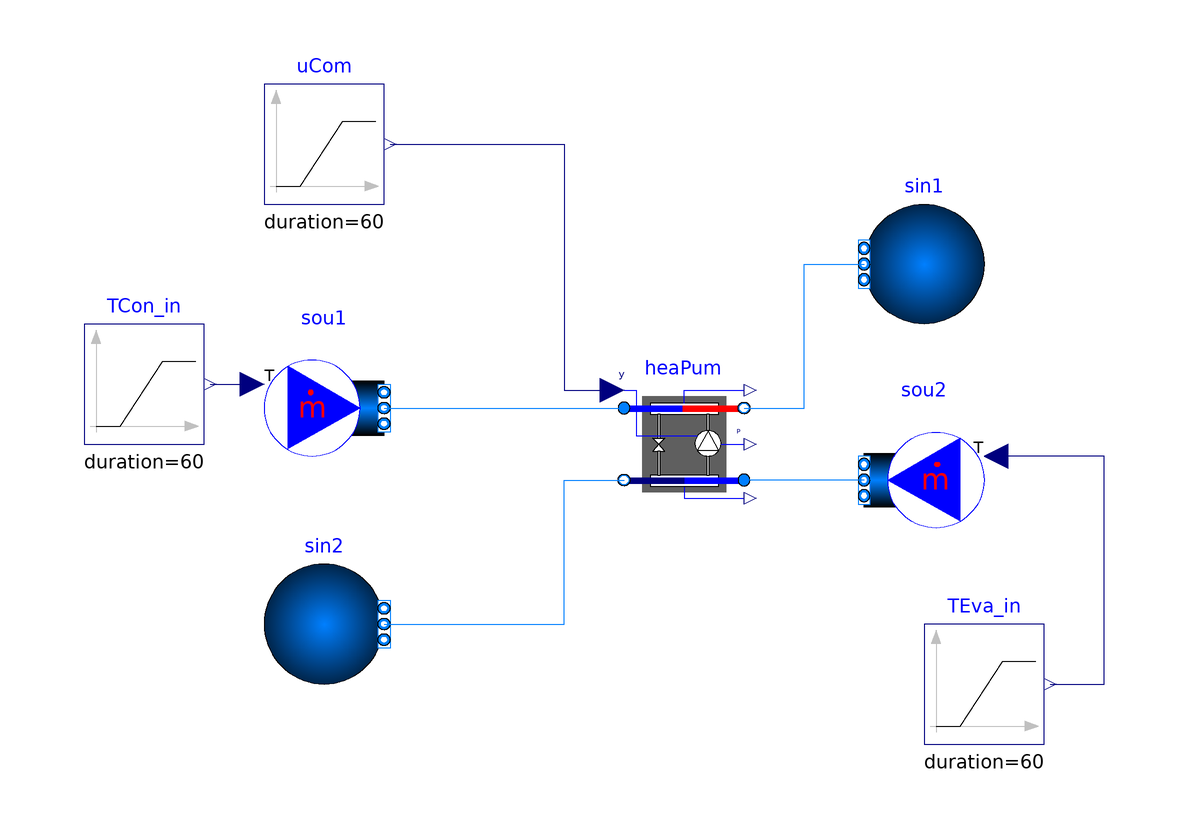

This picture is the connection diagram that the Modelica source below describes through its graphical annotations.

model Carnot_y "Test model for heat pump based on Carnot efficiency"
  extends Modelica.Icons.Example;
 package Medium1 = BrineGrid.Media.Water "Medium model";
 package Medium2 = BrineGrid.Media.Water "Medium model";
  parameter Real COP_nominal = 6 "Nominal COP";

  parameter Modelica.SIunits.Power P_nominal=10E3
    "Nominal compressor power (at y=1)";
  parameter Modelica.SIunits.TemperatureDifference dTEva_nominal=-10
    "Temperature difference evaporator outlet-inlet";
  parameter Modelica.SIunits.TemperatureDifference dTCon_nominal=10
    "Temperature difference condenser outlet-inlet";
  parameter Modelica.SIunits.MassFlowRate m2_flow_nominal=
     -P_nominal*(COP_nominal-1)/cp2_default/dTEva_nominal
    "Nominal mass flow rate at chilled water side";
  parameter Modelica.SIunits.MassFlowRate m1_flow_nominal=
      P_nominal*COP_nominal/cp1_default/dTCon_nominal
    "Nominal mass flow rate at condenser water wide";
  BrineGrid.Fluid.HeatPumps.Carnot_y heaPum(
    redeclare package Medium1 = Medium1,
    redeclare package Medium2 = Medium2,
    P_nominal=P_nominal,
    dTEva_nominal=dTEva_nominal,
    dTCon_nominal=dTCon_nominal,
    dp1_nominal=6000,
    dp2_nominal=6000,
    energyDynamics=Modelica.Fluid.Types.Dynamics.FixedInitial,
    show_T=true,
    use_eta_Carnot_nominal=false,
    COP_nominal=COP_nominal,
    TCon_nominal=303.15,
    TEva_nominal=278.15) "Heat pump model"
    annotation (Placement(transformation(extent={{0,0},{20,20}})));
  BrineGrid.Fluid.Sources.MassFlowSource_T sou1(nPorts=1,
    redeclare package Medium = Medium1,
    use_T_in=true,
    m_flow=m1_flow_nominal,
    T=298.15)
    annotation (Placement(transformation(extent={{-60,6},{-40,26}})));
  BrineGrid.Fluid.Sources.MassFlowSource_T sou2(nPorts=1,
    redeclare package Medium = Medium2,
    use_T_in=true,
    m_flow=m2_flow_nominal,
    T=291.15)
    annotation (Placement(transformation(extent={{60,-6},{40,14}})));
  BrineGrid.Fluid.Sources.FixedBoundary sin1(
    nPorts=1,
    redeclare package Medium = Medium1)
    annotation (Placement(
        transformation(
        extent={{10,-10},{-10,10}},
        origin={50,40})));
  BrineGrid.Fluid.Sources.FixedBoundary sin2(
    nPorts=1,
    redeclare package Medium = Medium2)
    annotation (Placement(
        transformation(
        extent={{-10,-10},{10,10}},
        origin={-50,-20})));
  Modelica.Blocks.Sources.Ramp uCom(
    height=-1,
    duration=60,
    offset=1,
    startTime=1800) "Compressor control signal"
    annotation (Placement(transformation(extent={{-60,50},{-40,70}})));
  Modelica.Blocks.Sources.Ramp TCon_in(
    height=10,
    duration=60,
    offset=273.15 + 20,
    startTime=60) "Condenser inlet temperature"
    annotation (Placement(transformation(extent={{-90,10},{-70,30}})));
  Modelica.Blocks.Sources.Ramp TEva_in(
    height=10,
    duration=60,
    startTime=900,
    offset=273.15 + 15) "Evaporator inlet temperature"
    annotation (Placement(transformation(extent={{50,-40},{70,-20}})));
  final parameter Modelica.SIunits.SpecificHeatCapacity cp1_default=
    Medium1.specificHeatCapacityCp(Medium1.setState_pTX(
      Medium1.p_default,
      Medium1.T_default,
      Medium1.X_default))
    "Specific heat capacity of medium 2 at default medium state";

  final parameter Modelica.SIunits.SpecificHeatCapacity cp2_default=
    Medium2.specificHeatCapacityCp(Medium2.setState_pTX(
      Medium2.p_default,
      Medium2.T_default,
      Medium2.X_default))
    "Specific heat capacity of medium 2 at default medium state";
equation
  connect(sou1.ports[1], heaPum.port_a1) annotation (Line(
      points={{-40,16},{-5.55112e-16,16}},
      color={0,127,255},
      smooth=Smooth.None));
  connect(sou2.ports[1], heaPum.port_a2) annotation (Line(
      points={{40,4},{20,4}},
      color={0,127,255},
      smooth=Smooth.None));
  connect(heaPum.port_b1, sin1.ports[1]) annotation (Line(
      points={{20,16},{30,16},{30,40},{40,40}},
      color={0,127,255},
      smooth=Smooth.None));
  connect(sin2.ports[1], heaPum.port_b2) annotation (Line(
      points={{-40,-20},{-10,-20},{-10,4},{-5.55112e-16,4}},
      color={0,127,255},
      smooth=Smooth.None));
  connect(TCon_in.y, sou1.T_in) annotation (Line(
      points={{-69,20},{-62,20}},
      color={0,0,127},
      smooth=Smooth.None));
  connect(TEva_in.y, sou2.T_in) annotation (Line(
      points={{71,-30},{80,-30},{80,8},{62,8}},
      color={0,0,127},
      smooth=Smooth.None));
  connect(uCom.y, heaPum.y) annotation (Line(
      points={{-39,60},{-10,60},{-10,19},{-2,19}},
      color={0,0,127},
      smooth=Smooth.None));
  annotation (experiment(StopTime=3600),
__Dymola_Commands(file="modelica://BrineGrid/Resources/Scripts/Dymola/Fluid/HeatPumps/Examples/Carnot_y.mos"
        "Simulate and plot"),
    Documentation(revisions="<html>
<ul>
<li>
November 25, 2015 by Michael Wetter:<br/>
Changed sign of <code>dTEva_nominal</code> to be consistent.
</li>
<li>
December 22, 2014 by Michael Wetter:<br/>
Removed <code>Modelica.Fluid.System</code>
to address issue
<a href=\"https://github.com/lbl-srg/modelica-buildings/issues/311\">#311</a>.
</li>
<li>
March 26, 2013 by Michael Wetter:<br/>
Removed assignment of parameter that had attribute <code>fixed=false</code>.
</li>
<li>
March 3, 2009 by Michael Wetter:<br/>
First implementation.
</li>
</ul>
</html>", info="<html>
<p>
Example that simulates a heat pump whose efficiency is scaled based on the
Carnot cycle.
The control signal of the heat pump is the compressor speed.
</p>
</html>"));
end Carnot_y;